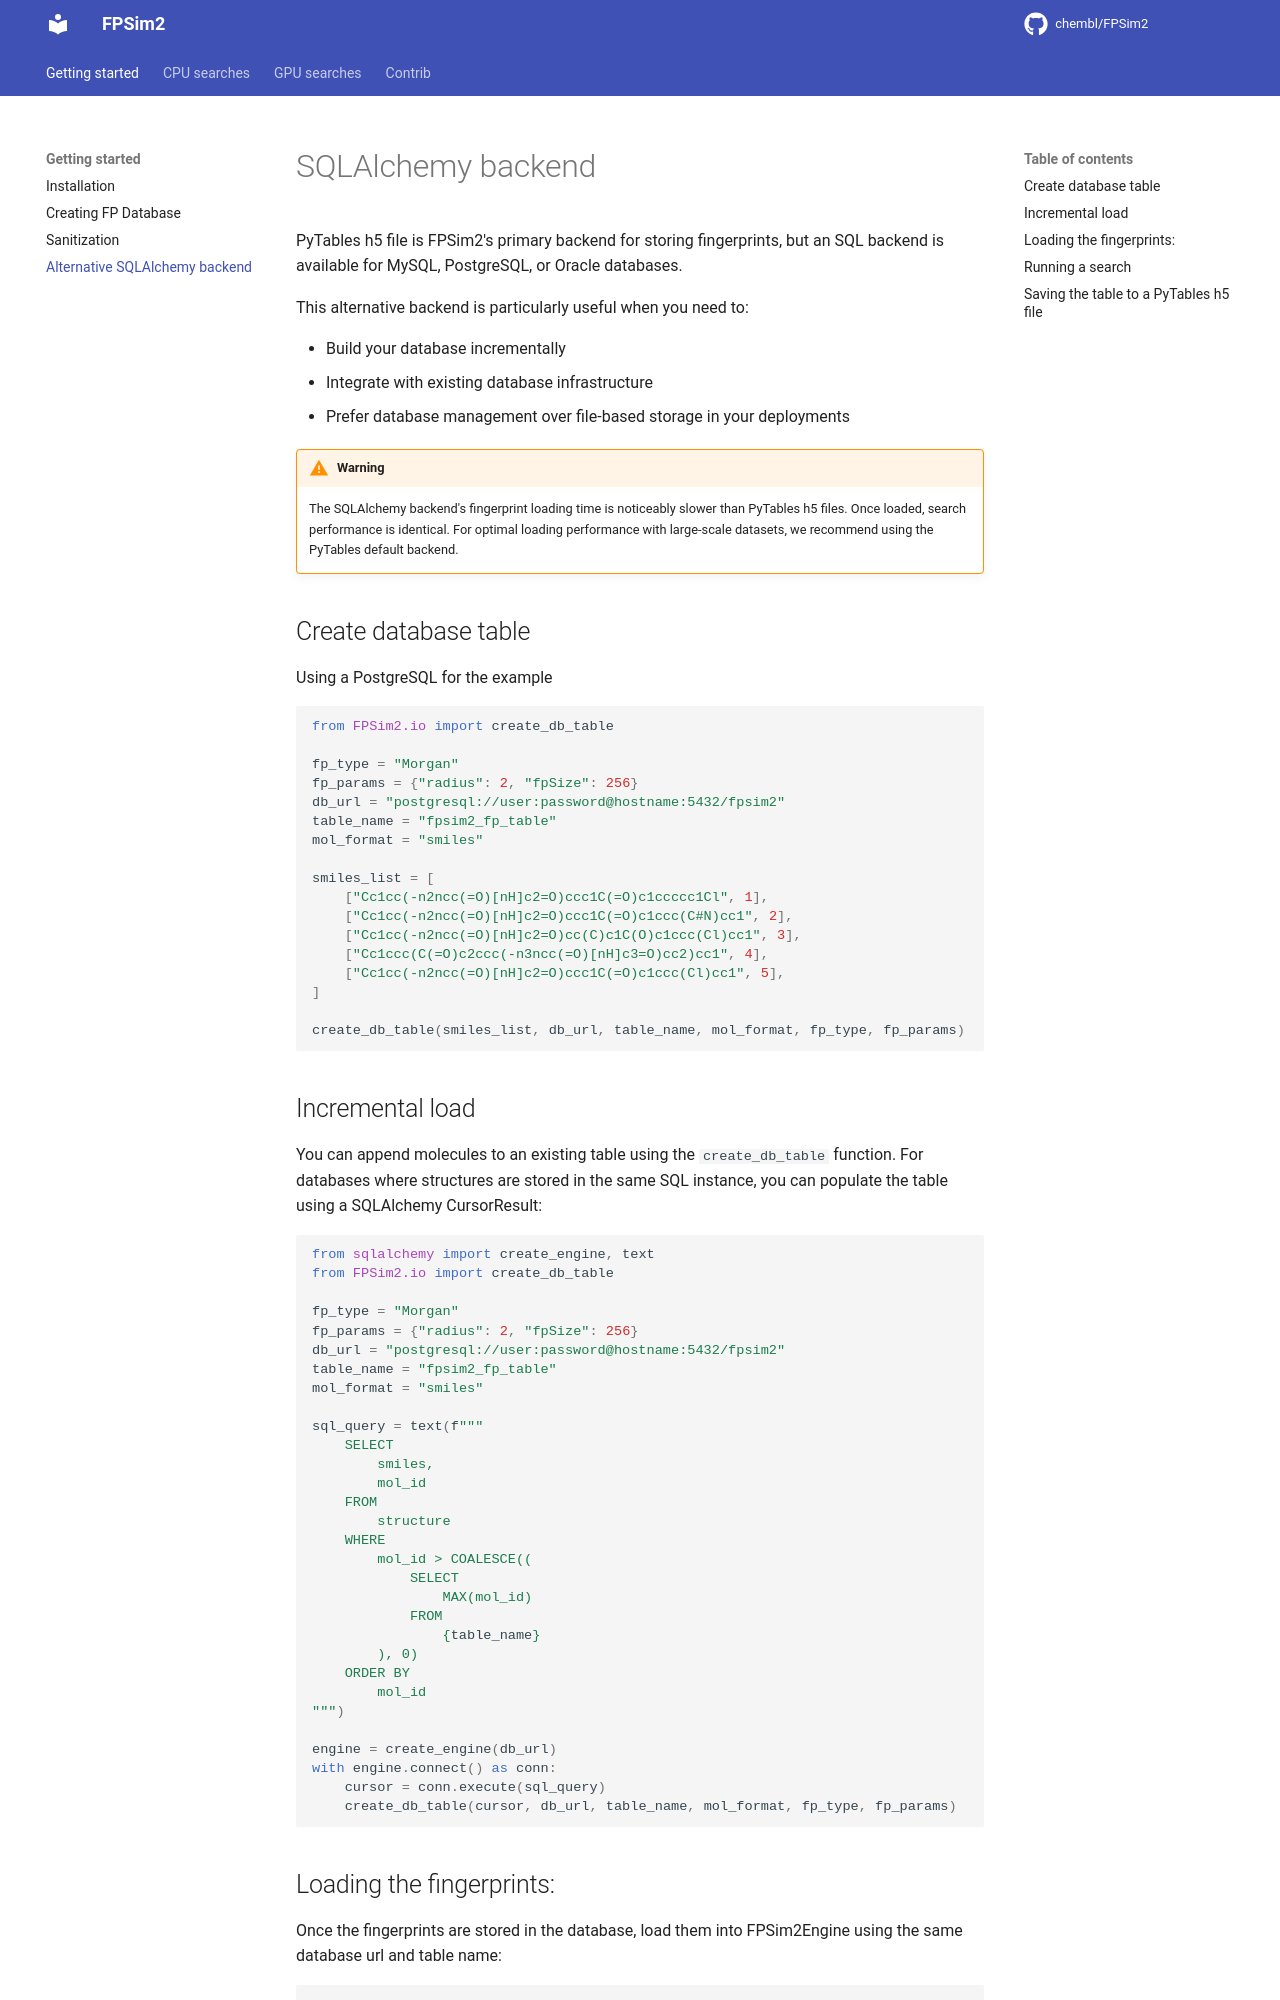

repository: chembl/FPSim2 · page: user_guide/sql_backend/index.html · generator: mkdocs

# SQLAlchemy backend

PyTables h5 file is FPSim2's primary backend for storing fingerprints, but an SQL backend is available for MySQL, PostgreSQL, or Oracle databases.

This alternative backend is particularly useful when you need to:

- Build your database incrementally
- Integrate with existing database infrastructure
- Prefer database management over file-based storage in your deployments

!!! warning
    The SQLAlchemy backend's fingerprint loading time is noticeably slower than PyTables h5 files. Once loaded, search performance is identical. For optimal loading performance with large-scale datasets, we recommend using the PyTables default backend.

## Create database table

Using a PostgreSQL for the example

```python
from FPSim2.io import create_db_table

fp_type = "Morgan"
fp_params = {"radius": 2, "fpSize": 256}
db_url = "postgresql://user:password@hostname:5432/fpsim2"
table_name = "fpsim2_fp_table"
mol_format = "smiles"

smiles_list = [
    ["Cc1cc(-n2ncc(=O)[nH]c2=O)ccc1C(=O)c1ccccc1Cl", 1],
    ["Cc1cc(-n2ncc(=O)[nH]c2=O)ccc1C(=O)c1ccc(C#N)cc1", 2],
    ["Cc1cc(-n2ncc(=O)[nH]c2=O)cc(C)c1C(O)c1ccc(Cl)cc1", 3],
    ["Cc1ccc(C(=O)c2ccc(-n3ncc(=O)[nH]c3=O)cc2)cc1", 4],
    ["Cc1cc(-n2ncc(=O)[nH]c2=O)ccc1C(=O)c1ccc(Cl)cc1", 5],
]

create_db_table(smiles_list, db_url, table_name, mol_format, fp_type, fp_params)
```


## Incremental load

You can append molecules to an existing table using the `create_db_table` function. For databases where structures are stored in the same SQL instance, you can populate the table using a SQLAlchemy CursorResult:

```python
from sqlalchemy import create_engine, text
from FPSim2.io import create_db_table

fp_type = "Morgan"
fp_params = {"radius": 2, "fpSize": 256}
db_url = "postgresql://user:password@hostname:5432/fpsim2"
table_name = "fpsim2_fp_table"
mol_format = "smiles"

sql_query = text(f"""
    SELECT
        smiles,
        mol_id
    FROM
        structure
    WHERE
        mol_id > COALESCE((
            SELECT
                MAX(mol_id)
            FROM
                {table_name}
        ), 0)
    ORDER BY
        mol_id
""")

engine = create_engine(db_url)
with engine.connect() as conn:
    cursor = conn.execute(sql_query)
    create_db_table(cursor, db_url, table_name, mol_format, fp_type, fp_params)
```
